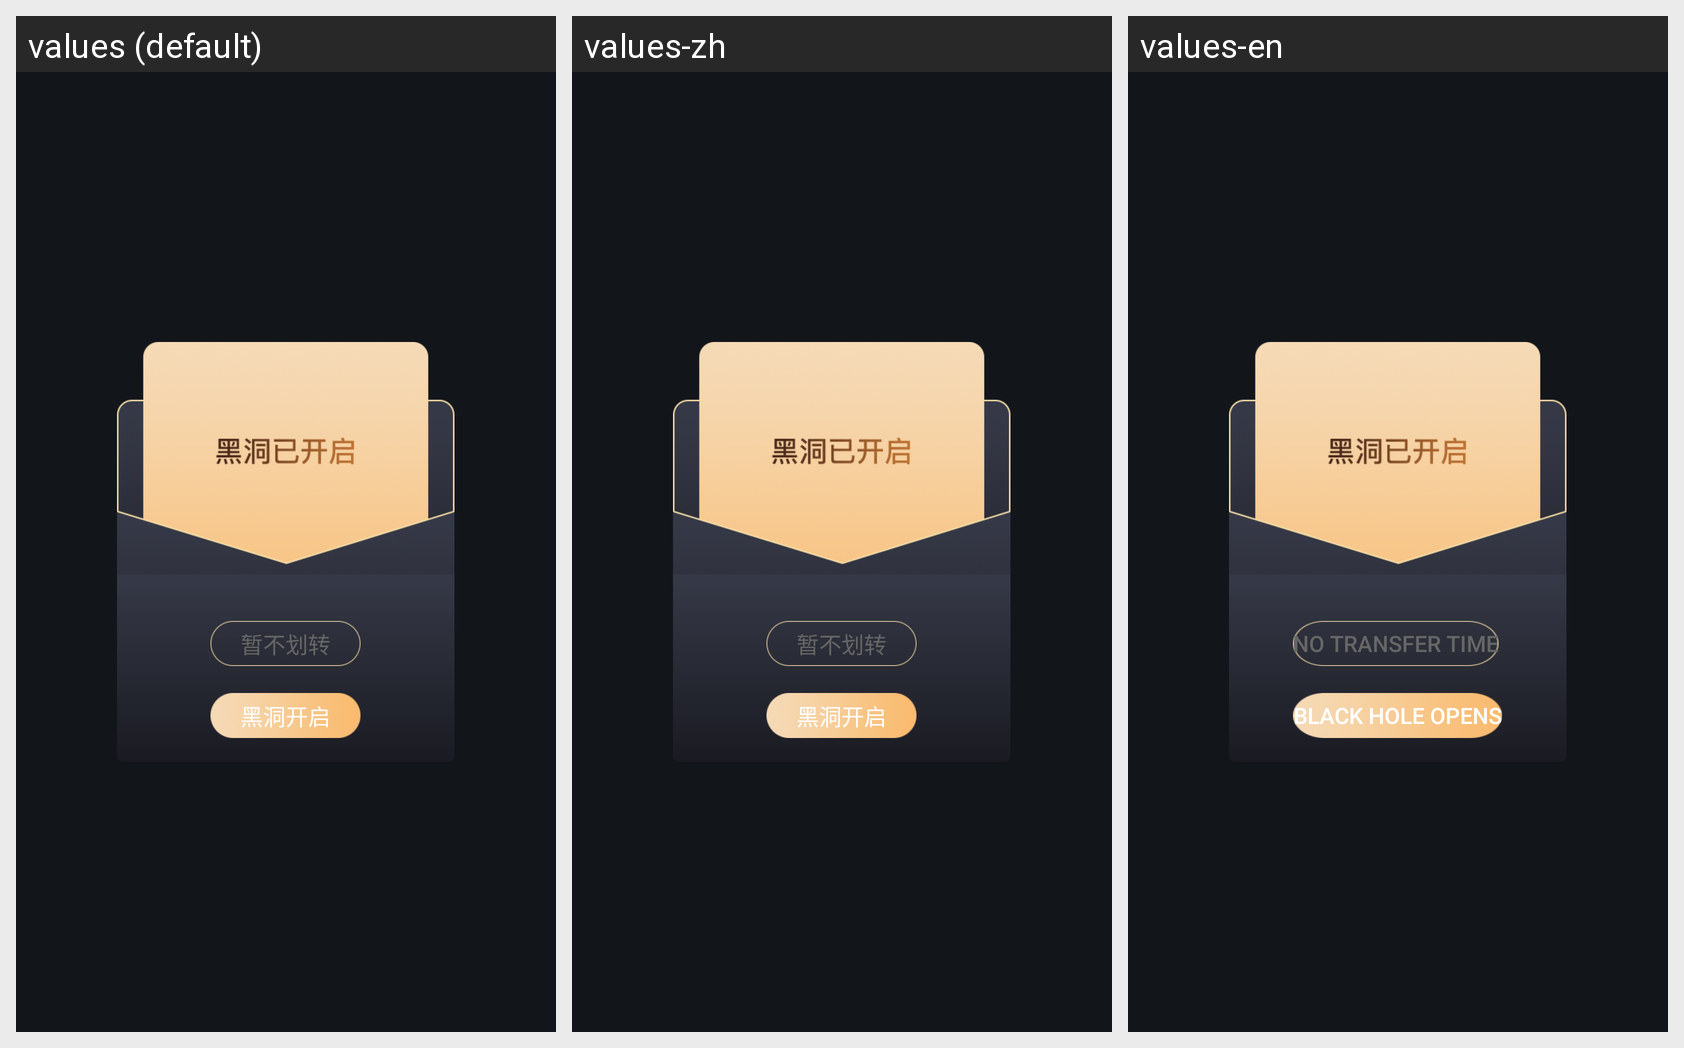

Translations of the strings shown on this Android screen, per locale in the grid:
Android screen res/layout/dialog_heidong.xml rendered under 3 locales, left to right: values (default), values-zh, values-en. Device: Nexus 5 (rendered at 1080×1920; each locale shown at half size, 540×960, under a caption strip naming it); theme AppTheme_Default.
Strings drawn on this screen, with the default value and each locale's value (text and hints the layout hard-codes, and strings that could not be matched under every locale, appear in the picture but are not listed):

Notransfer
  values: 暂不划转
  values-zh: 暂不划转
  values-en: No transfer time

Blackholeopens
  values: 黑洞开启
  values-zh: 黑洞开启
  values-en: Black hole opens
